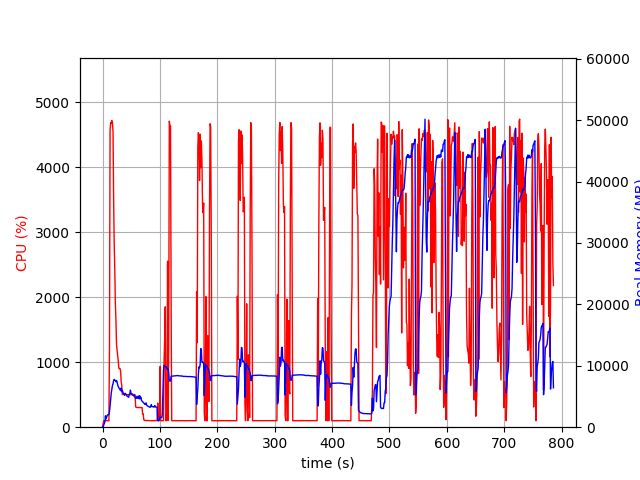

Source data for this figure (header and first rows):
elapsed_time, nproc, cpu, mem_real, mem_virtual
3.4809112548828125e-05, 1, 0.0, 9.449, 3185
1.007, 1, 47.6, 103.9, 781.7
2.016, 1, 99.2, 336, 1902
3.025, 1, 100.1, 588, 3188
4.033, 1, 100.1, 864, 3188
5.041, 1, 100.2, 1854, 5748
6.05, 1, 99.1, 1348, 5748
7.059, 1, 100.2, 1624, 5748
8.067, 1, 99.2, 1902, 5748
9.077, 1, 101.0, 2036, 5236
10.09, 1, 100.0, 2036, 5236
11.1, 1, 99.0, 2036, 5236
12.11, 1, 1249, 2583, 9629
13.13, 1, 4575, 3469, 10635
14.16, 1, 4686, 4553, 11738
15.19, 1, 4674, 5565, 12850
16.22, 1, 4719, 6133, 13509
17.26, 1, 4682, 6800, 14283
18.29, 1, 4545, 7065, 14760
19.31, 1, 3516, 7604, 15327
20.33, 1, 2814, 7796, 15597
21.34, 1, 2425, 7663, 15853
22.36, 1, 1900, 7613, 16109
23.37, 1, 1636, 7406, 16149
24.38, 1, 1273, 7602, 16613
25.39, 1, 1182, 7351, 16739
26.4, 1, 1099, 6871, 16739
27.4, 1, 1021, 6616, 16739
28.42, 1, 907.6, 6414, 16795
29.42, 1, 901.8, 6281, 16795
30.43, 1, 903.6, 6101, 16795
31.45, 1, 869.0, 5957, 16795
32.46, 1, 702.6, 6401, 17377
33.47, 1, 644.5, 5782, 17377
34.48, 1, 503.8, 5998, 17713
35.49, 1, 504.5, 5675, 17713
36.5, 1, 503.2, 5530, 17713
37.51, 1, 506.2, 5363, 17713
38.52, 1, 503.2, 5195, 17713
39.53, 1, 504.1, 5520, 17713
40.54, 1, 504.1, 5367, 17713
41.55, 1, 499.3, 5279, 17713
42.56, 1, 501.7, 5068, 17713
43.58, 1, 500.5, 5030, 17713
44.59, 1, 500.5, 4938, 17713
45.6, 1, 500.6, 4874, 17713
46.61, 1, 501.5, 5345, 17713
47.62, 1, 502.6, 5506, 17905
48.63, 1, 500.2, 6041, 18129
49.64, 1, 500.9, 5491, 18129
50.65, 1, 501.1, 5423, 18129
51.66, 1, 502.2, 5429, 18129
52.67, 1, 502.4, 5186, 18129
53.68, 1, 503.2, 5161, 18129
54.69, 1, 504.0, 5064, 18129
55.7, 1, 502.7, 5241, 18129
56.72, 1, 496.4, 4818, 18129
57.73, 1, 316.2, 4801, 18129
58.74, 1, 303.8, 4686, 18129
59.75, 1, 303.4, 4996, 18129
... 715 more rows
